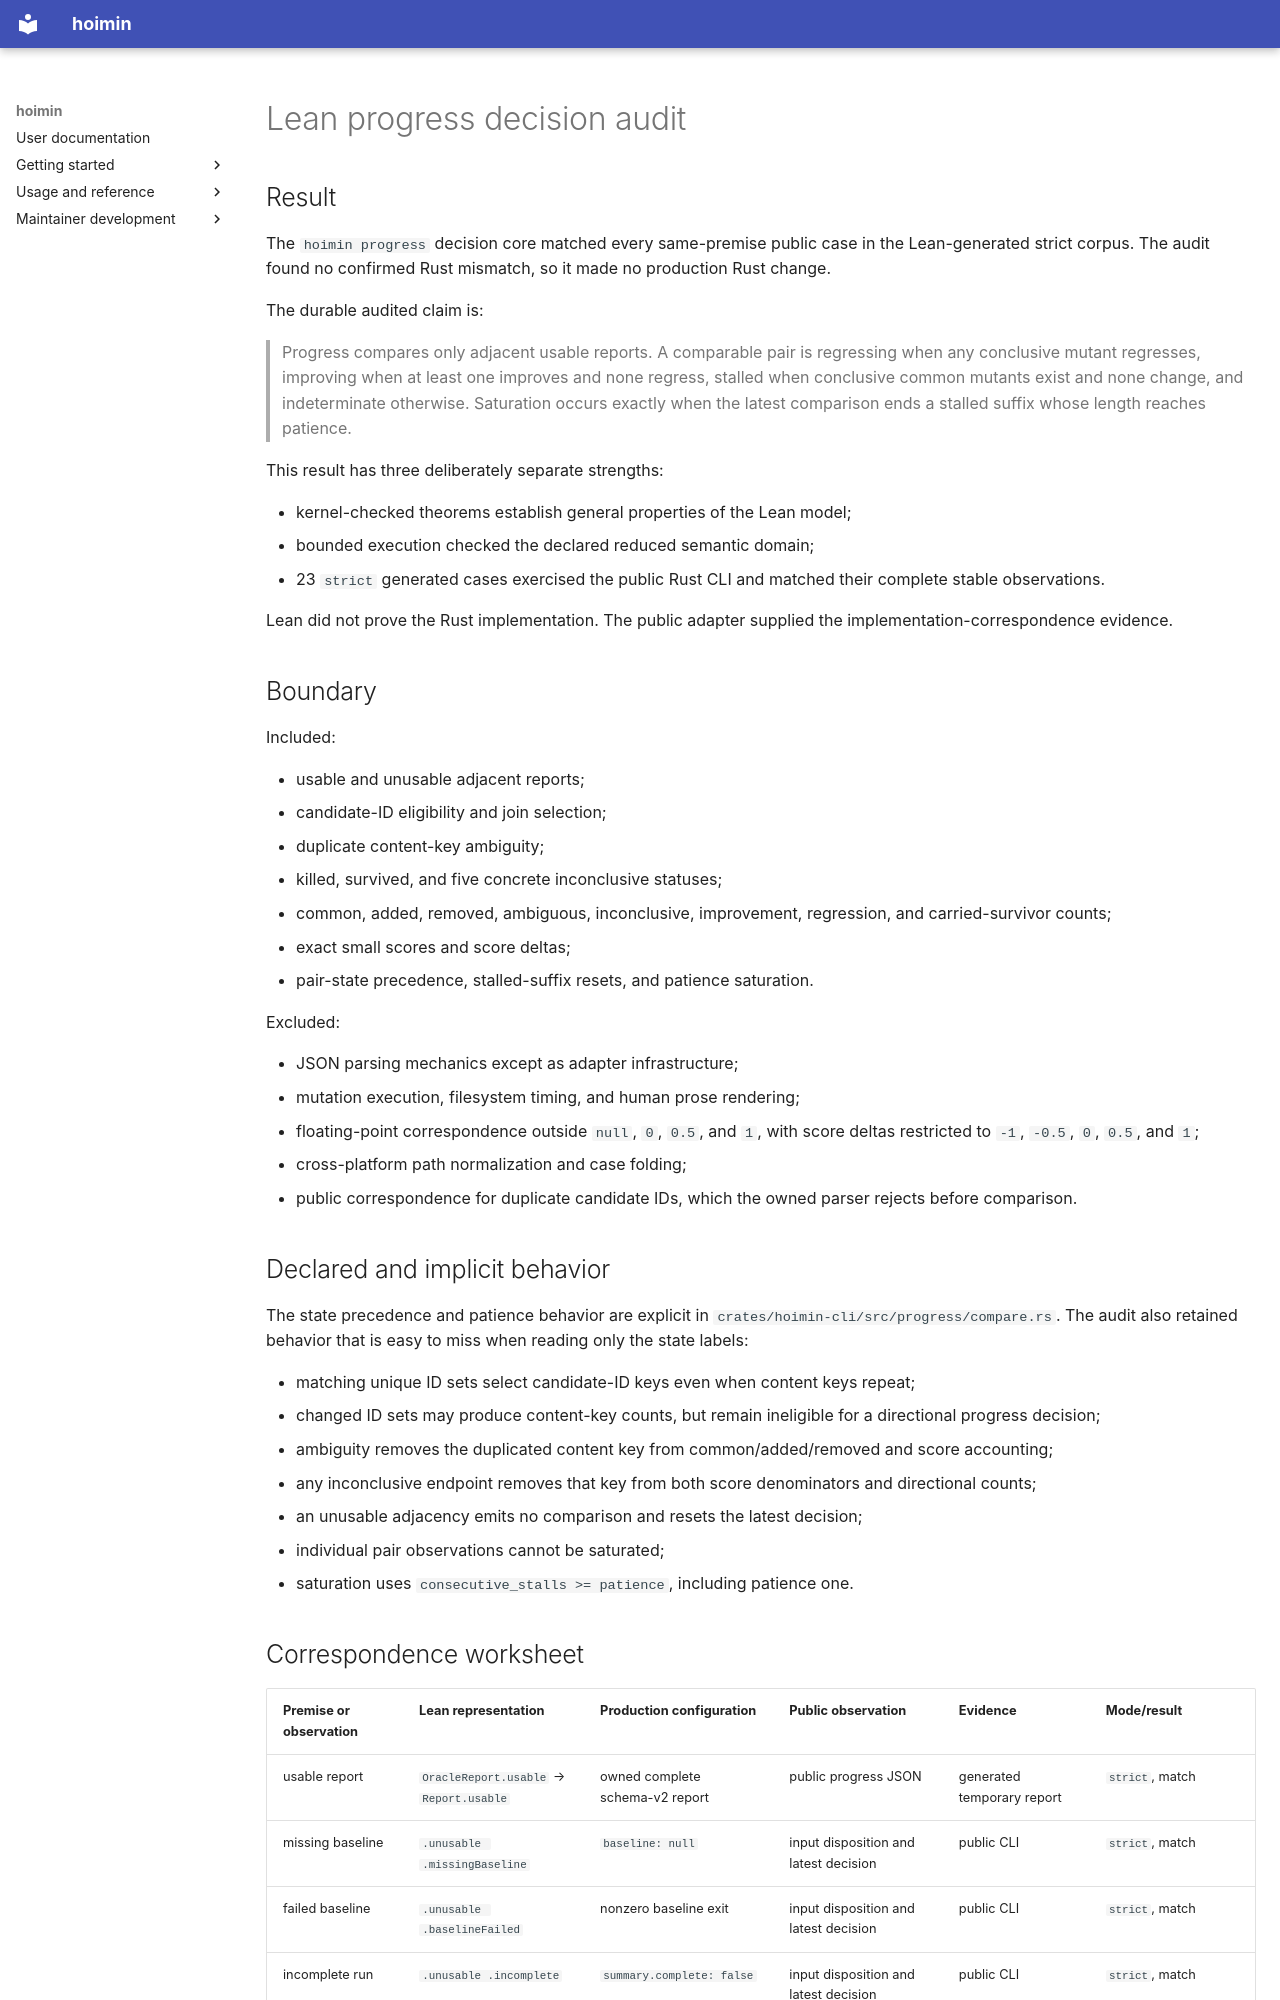

repository: HayaoSuzuki/hoimin · page: superpowers/reports/2026-08-12-lean-progress-decision-audit/index.html · generator: mkdocs

# Lean progress decision audit

## Result

The `hoimin progress` decision core matched every same-premise public case in
the Lean-generated strict corpus. The audit found no confirmed Rust mismatch,
so it made no production Rust change.

The durable audited claim is:

> Progress compares only adjacent usable reports. A comparable pair is
> regressing when any conclusive mutant regresses, improving when at least one
> improves and none regress, stalled when conclusive common mutants exist and
> none change, and indeterminate otherwise. Saturation occurs exactly when the
> latest comparison ends a stalled suffix whose length reaches patience.

This result has three deliberately separate strengths:

- kernel-checked theorems establish general properties of the Lean model;
- bounded execution checked the declared reduced semantic domain;
- 23 `strict` generated cases exercised the public Rust CLI and matched their
  complete stable observations.

Lean did not prove the Rust implementation. The public adapter supplied the
implementation-correspondence evidence.

## Boundary

Included:

- usable and unusable adjacent reports;
- candidate-ID eligibility and join selection;
- duplicate content-key ambiguity;
- killed, survived, and five concrete inconclusive statuses;
- common, added, removed, ambiguous, inconclusive, improvement, regression,
  and carried-survivor counts;
- exact small scores and score deltas;
- pair-state precedence, stalled-suffix resets, and patience saturation.

Excluded:

- JSON parsing mechanics except as adapter infrastructure;
- mutation execution, filesystem timing, and human prose rendering;
- floating-point correspondence outside `null`, `0`, `0.5`, and `1`, with
  score deltas restricted to `-1`, `-0.5`, `0`, `0.5`, and `1`;
- cross-platform path normalization and case folding;
- public correspondence for duplicate candidate IDs, which the owned parser
  rejects before comparison.

## Declared and implicit behavior

The state precedence and patience behavior are explicit in
`crates/hoimin-cli/src/progress/compare.rs`. The audit also retained behavior
that is easy to miss when reading only the state labels:

- matching unique ID sets select candidate-ID keys even when content keys
  repeat;
- changed ID sets may produce content-key counts, but remain ineligible for a
  directional progress decision;
- ambiguity removes the duplicated content key from common/added/removed and
  score accounting;
- any inconclusive endpoint removes that key from both score denominators and
  directional counts;
- an unusable adjacency emits no comparison and resets the latest decision;
- individual pair observations cannot be saturated;
- saturation uses `consecutive_stalls >= patience`, including patience one.
